Run: headless pygame with SDL's dummy video driver; simulated clock (each Clock.tick advances the game by its frame time, no real sleeping); random seed 0; keys injected as events and as key.get_pressed() state; no mouse input.
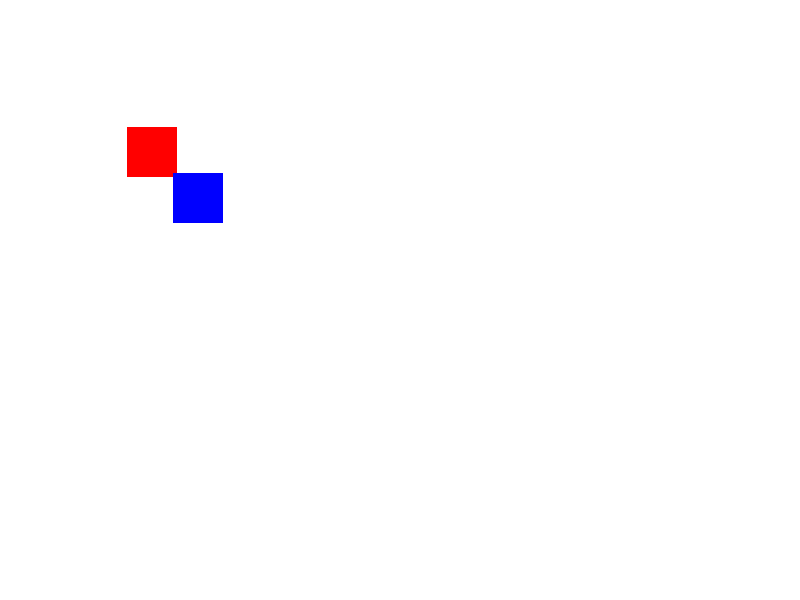
Frame 1 of 4 · flips 1–60 · no input
Frame 2 of 4 · flips 61–180 · tapped SPACE, RETURN · held RIGHT (→), D · screen unchanged from frame 1, image omitted
Frame 3 of 4 · flips 181–300 · held DOWN (↓), S · screen unchanged from frame 2, image omitted
Frame 4 of 4 · flips 301–420 · held LEFT (←), A, UP (↑), W · screen unchanged from frame 3, image omitted

The pygame program that drew these frames:

import pygame
import sys

pygame.init()

# Set up the display
screen = pygame.display.set_mode((800, 600))
pygame.display.set_caption("Collision Detection Example")

# Define two rectangles as objects
rect1 = pygame.Rect(100, 100, 50, 50)
rect2 = pygame.Rect(200, 200, 50, 50)

# Define initial velocities for the objects
velocity1 = [2, 2]
velocity2 = [-2, -2]

while True:
    for event in pygame.event.get():
        if event.type == pygame.QUIT:
            pygame.quit()
            sys.exit()

    # Update the positions of the objects
    rect1 = rect1.move(velocity1)
    rect2 = rect2.move(velocity2)

    # Check for collisions
    if rect1.colliderect(rect2):
        # Handle the collision (e.g., slow down the objects)
        velocity1 = [v * 0.5 for v in velocity1]
        velocity2 = [v * 0.5 for v in velocity2]

    # Draw the objects on the screen
    screen.fill((255, 255, 255))
    pygame.draw.rect(screen, (255, 0, 0), rect1)
    pygame.draw.rect(screen, (0, 0, 255), rect2)
    pygame.display.flip()
